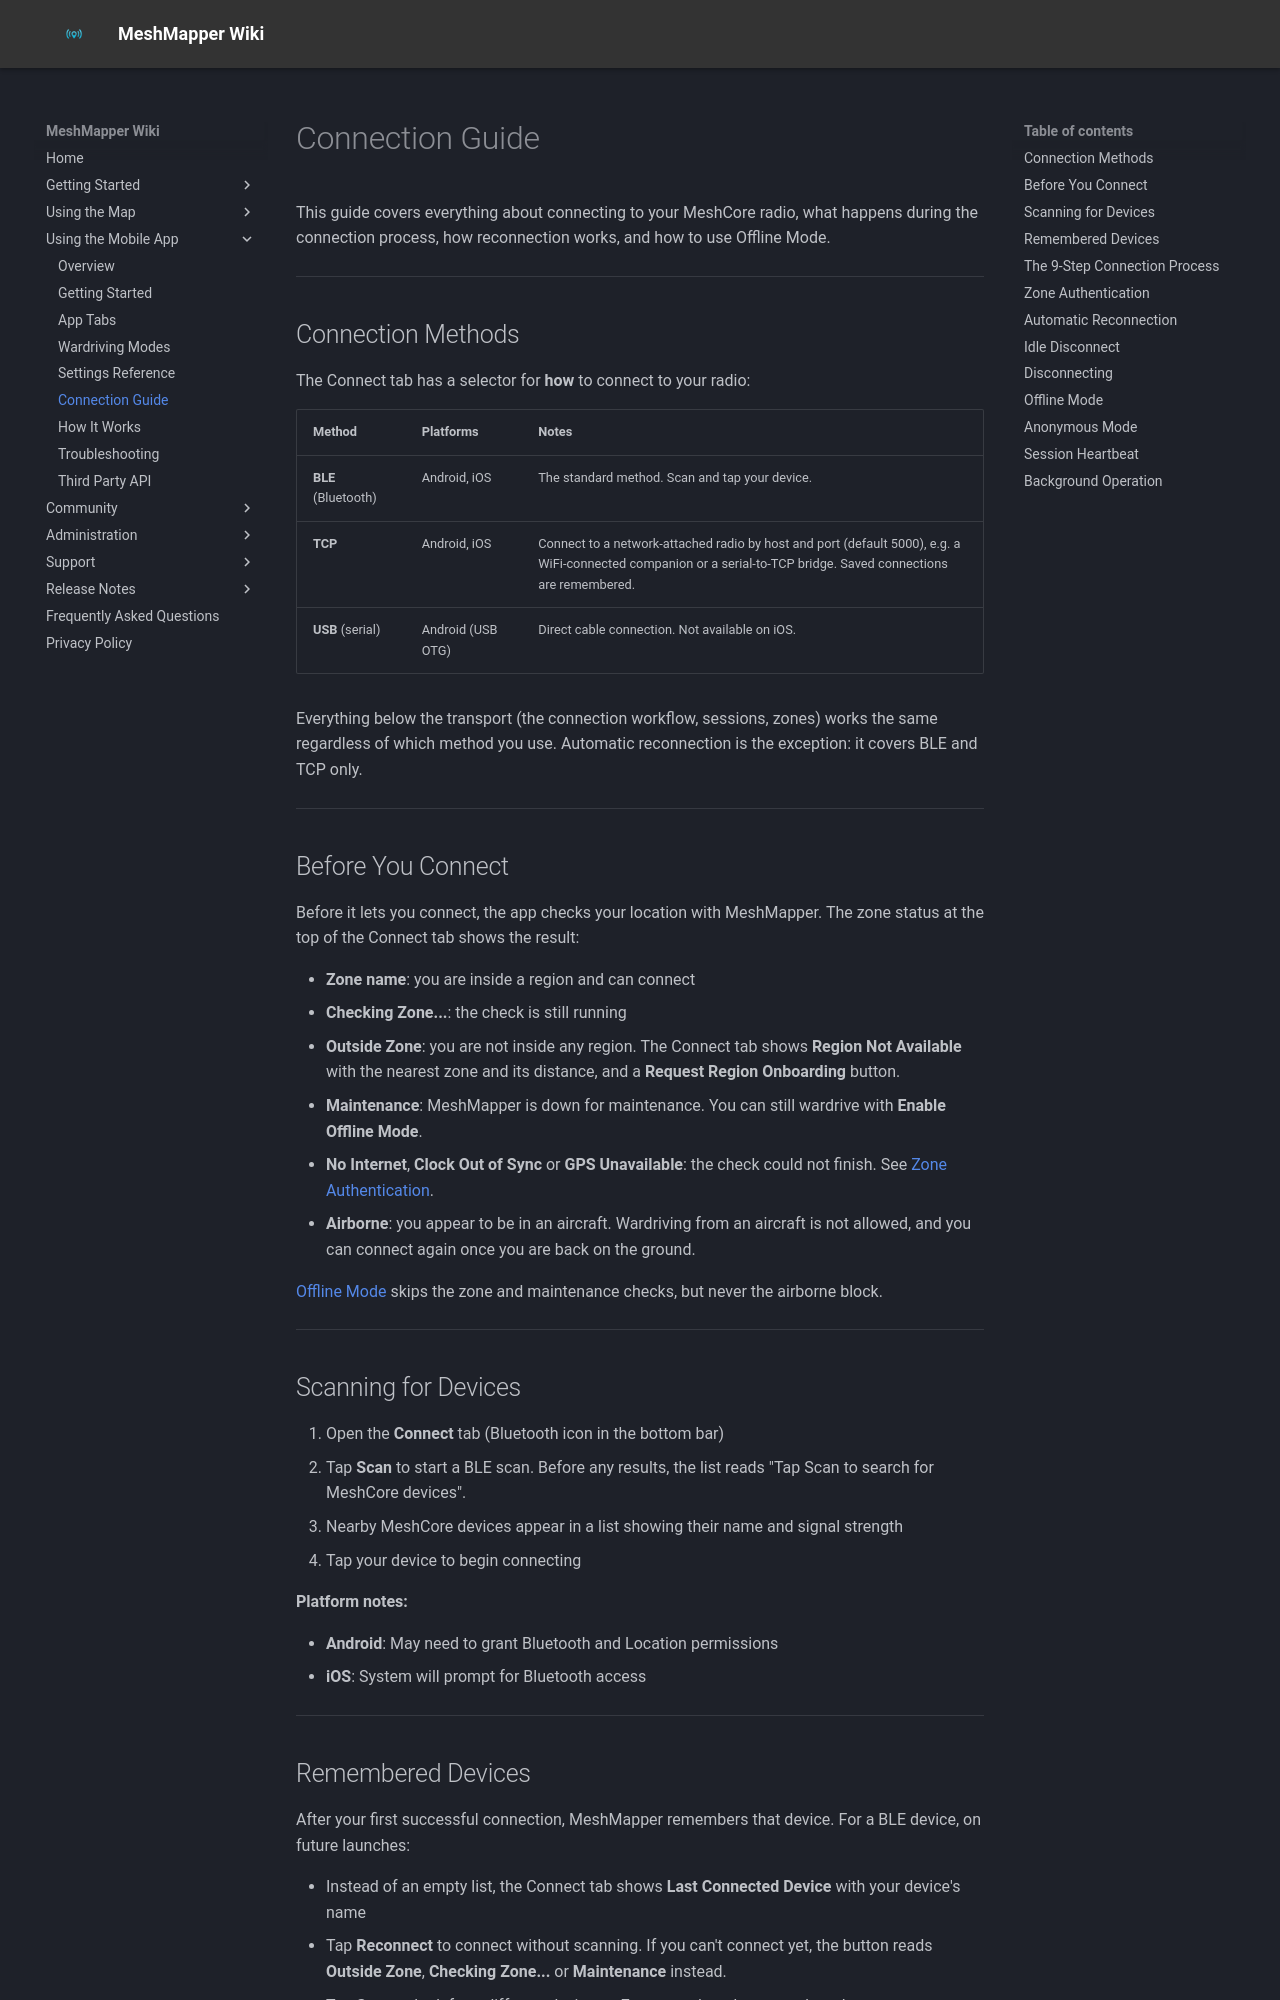

repository: MeshMapper/MeshMapper_Wiki · page: app_connection_guide/index.html · generator: mkdocs

# Connection Guide

This guide covers everything about connecting to your MeshCore radio, what happens during the connection process, how reconnection works, and how to use Offline Mode.

---

## Connection Methods

The Connect tab has a selector for **how** to connect to your radio:

| Method | Platforms | Notes |
|--------|-----------|-------|
| **BLE** (Bluetooth) | Android, iOS | The standard method. Scan and tap your device. |
| **TCP** | Android, iOS | Connect to a network-attached radio by host and port (default 5000), e.g. a WiFi-connected companion or a serial-to-TCP bridge. Saved connections are remembered. |
| **USB** (serial) | Android (USB OTG) | Direct cable connection. Not available on iOS. |

Everything below the transport (the connection workflow, sessions, zones) works the same regardless of which method you use. Automatic reconnection is the exception: it covers BLE and TCP only.

---

## Before You Connect

Before it lets you connect, the app checks your location with MeshMapper. The zone status at the top of the Connect tab shows the result:

- **Zone name**: you are inside a region and can connect
- **Checking Zone...**: the check is still running
- **Outside Zone**: you are not inside any region. The Connect tab shows **Region Not Available** with the nearest zone and its distance, and a **Request Region Onboarding** button.
- **Maintenance**: MeshMapper is down for maintenance. You can still wardrive with **Enable Offline Mode**.
- **No Internet**, **Clock Out of Sync** or **GPS Unavailable**: the check could not finish. See [Zone Authentication](#zone-authentication).
- **Airborne**: you appear to be in an aircraft. Wardriving from an aircraft is not allowed, and you can connect again once you are back on the ground.

[Offline Mode](#offline-mode) skips the zone and maintenance checks, but never the airborne block.

---

## Scanning for Devices

1. Open the **Connect** tab (Bluetooth icon in the bottom bar)
2. Tap **Scan** to start a BLE scan. Before any results, the list reads "Tap Scan to search for MeshCore devices".
3. Nearby MeshCore devices appear in a list showing their name and signal strength
4. Tap your device to begin connecting

**Platform notes:**

- **Android**: May need to grant Bluetooth and Location permissions
- **iOS**: System will prompt for Bluetooth access

---

## Remembered Devices

After your first successful connection, MeshMapper remembers that device. For a BLE device, on future launches:

- Instead of an empty list, the Connect tab shows **Last Connected Device** with your device's name
- Tap **Reconnect** to connect without scanning. If you can't connect yet, the button reads **Outside Zone**, **Checking Zone...** or **Maintenance** instead.
- Tap **Scan** to look for a different device, or **Forget** to clear the remembered one

TCP connections are listed under **Saved Connections** on the TCP tab.

---
